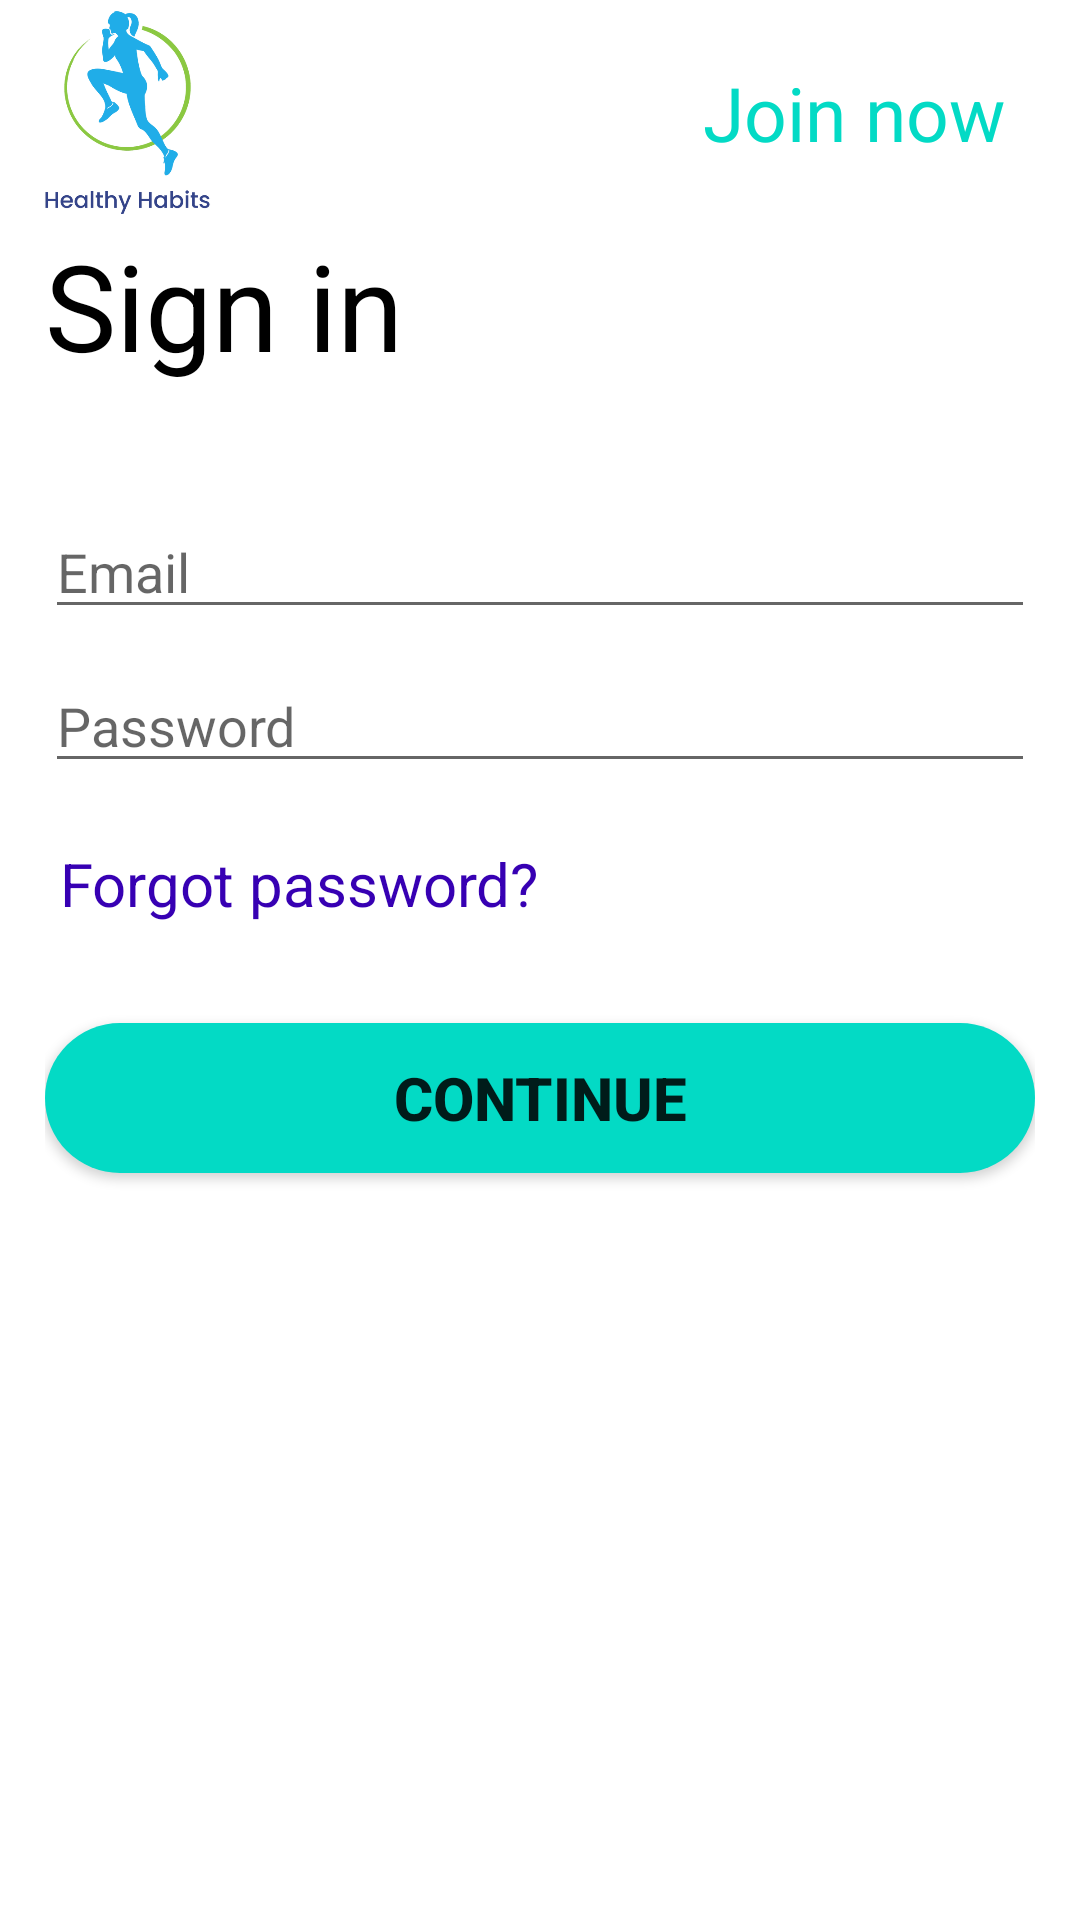

The Android layout XML behind this screen, and the referenced resources:
<!-- AndroidManifest.xml: application theme Theme.HealthyHabitTracker -->
<!-- res/layout/activity_sign_in.xml -->
<?xml version="1.0" encoding="utf-8"?>
<RelativeLayout xmlns:android="http://schemas.android.com/apk/res/android"
    xmlns:app="http://schemas.android.com/apk/res-auto"
    xmlns:tools="http://schemas.android.com/tools"
    android:layout_width="match_parent"
    android:layout_height="match_parent"
    tools:context=".SignInActivity"
    android:orientation="vertical"
    android:layout_gravity="center">

    <LinearLayout
        android:id="@+id/l1"
        android:layout_width="match_parent"
        android:layout_height="wrap_content"
        android:orientation="horizontal"
        android:gravity="center"
        android:layout_marginRight="5dp"
        android:layout_marginLeft="5dp"
        >

        <LinearLayout
            android:layout_width="wrap_content"
            android:layout_height="wrap_content">

            <ImageView
                android:layout_width="75dp"
                android:layout_height="75dp"
                android:src="@drawable/app_logo"
                android:layout_gravity="center"
                android:layout_weight="1"/>

        </LinearLayout>
        <TextView
            android:id="@+id/join"
            android:layout_width="wrap_content"
            android:layout_height="wrap_content"
            android:textColor="@color/teal_200"
            android:text="Join now"
            android:layout_gravity="center"
            android:gravity="center"
            android:textSize="25sp"
            android:layout_weight="1"
            android:textAlignment="textEnd"
            android:layout_marginRight="20dp"
            tools:ignore="RtlCompat" />


    </LinearLayout>

    <LinearLayout
        android:id="@+id/l2"
        android:layout_below="@+id/l1"
        android:layout_width="match_parent"
        android:layout_height="wrap_content"
        android:layout_marginLeft="15dp"
        android:layout_marginRight="15dp"
        android:orientation="vertical">

        <TextView
            android:layout_width="wrap_content"
            android:layout_height="wrap_content"
            android:text="Sign in"
            android:textSize="40sp"
            android:textColor="@color/black"/>

        <EditText
            android:id="@+id/email"
            android:layout_marginTop="40dp"
            android:layout_width="match_parent"
            android:layout_height="wrap_content"
            android:hint="Email"
            android:inputType="textEmailAddress"/>

        <EditText
            android:id="@+id/password"
            android:layout_marginTop="10dp"
            android:layout_marginBottom="20dp"
            android:layout_width="match_parent"
            android:layout_height="wrap_content"
            android:hint="Password"
            android:inputType="textPassword"/>

        <TextView
            android:id="@+id/resetpassword"
            android:layout_marginLeft="5dp"
            android:layout_width="wrap_content"
            android:layout_height="wrap_content"
            android:text="Forgot password?"
            android:textSize="20sp"
            android:textColor="@color/purple_700"/>


        <RelativeLayout
            android:layout_width="match_parent"
            android:layout_height="100dp"
            android:layout_gravity="center"
            android:gravity="center"
            android:orientation="horizontal"
            >

            <Button
                android:id="@+id/login"
                android:layout_marginTop="20dp"
                android:layout_width="match_parent"
                android:layout_height="50sp"
                android:text="Continue"
                android:textStyle="bold"
                android:textSize="20sp"
                android:background="@drawable/button_background"/>

            <ProgressBar
                android:id="@+id/progress_bar"
                android:layout_width="match_parent"
                android:layout_height="wrap_content"
                android:layout_centerHorizontal="true"
                android:layout_centerVertical="true"
                android:visibility="invisible"/>

        </RelativeLayout>




    </LinearLayout>

</RelativeLayout>
<!-- resources referenced by this layout -->
<resources>
  <!-- drawable app_logo: png bitmap (drawable, 70250 bytes) -->
  <!-- drawable button_background (drawable) -->
  <?xml version="1.0" encoding="utf-8"?>
  <shape xmlns:android="http://schemas.android.com/apk/res/android"
      android:shape="rectangle">
  
      <solid android:color="@color/teal_200"/>
      <corners android:radius="25dp"/>
  
  </shape>
  <style name="Theme.HealthyHabitTracker" parent="Theme.MaterialComponents.DayNight.NoActionBar">
          
          <item name="colorPrimary">@color/teal_200</item>
          <item name="colorPrimaryVariant">@color/teal_200</item>
          <item name="colorOnPrimary">@color/white</item>
          
          <item name="colorSecondary">@color/purple_700</item>
          <item name="colorSecondaryVariant">@color/teal_700</item>
          <item name="colorOnSecondary">@color/black</item>
          
          <item name="android:statusBarColor" tools:targetApi="l">?attr/colorPrimaryVariant</item>
          
      </style>
  <!-- not gathered from this repository: default colours our renderer supplied (Android Studio template values) -->
  <color name="purple_700">#FF3700B3</color>
  <color name="teal_200">#FF03DAC5</color>
  <color name="teal_700">#FF018786</color>
  <color name="black">#FF000000</color>
  <color name="white">#FFFFFFFF</color>
</resources>
